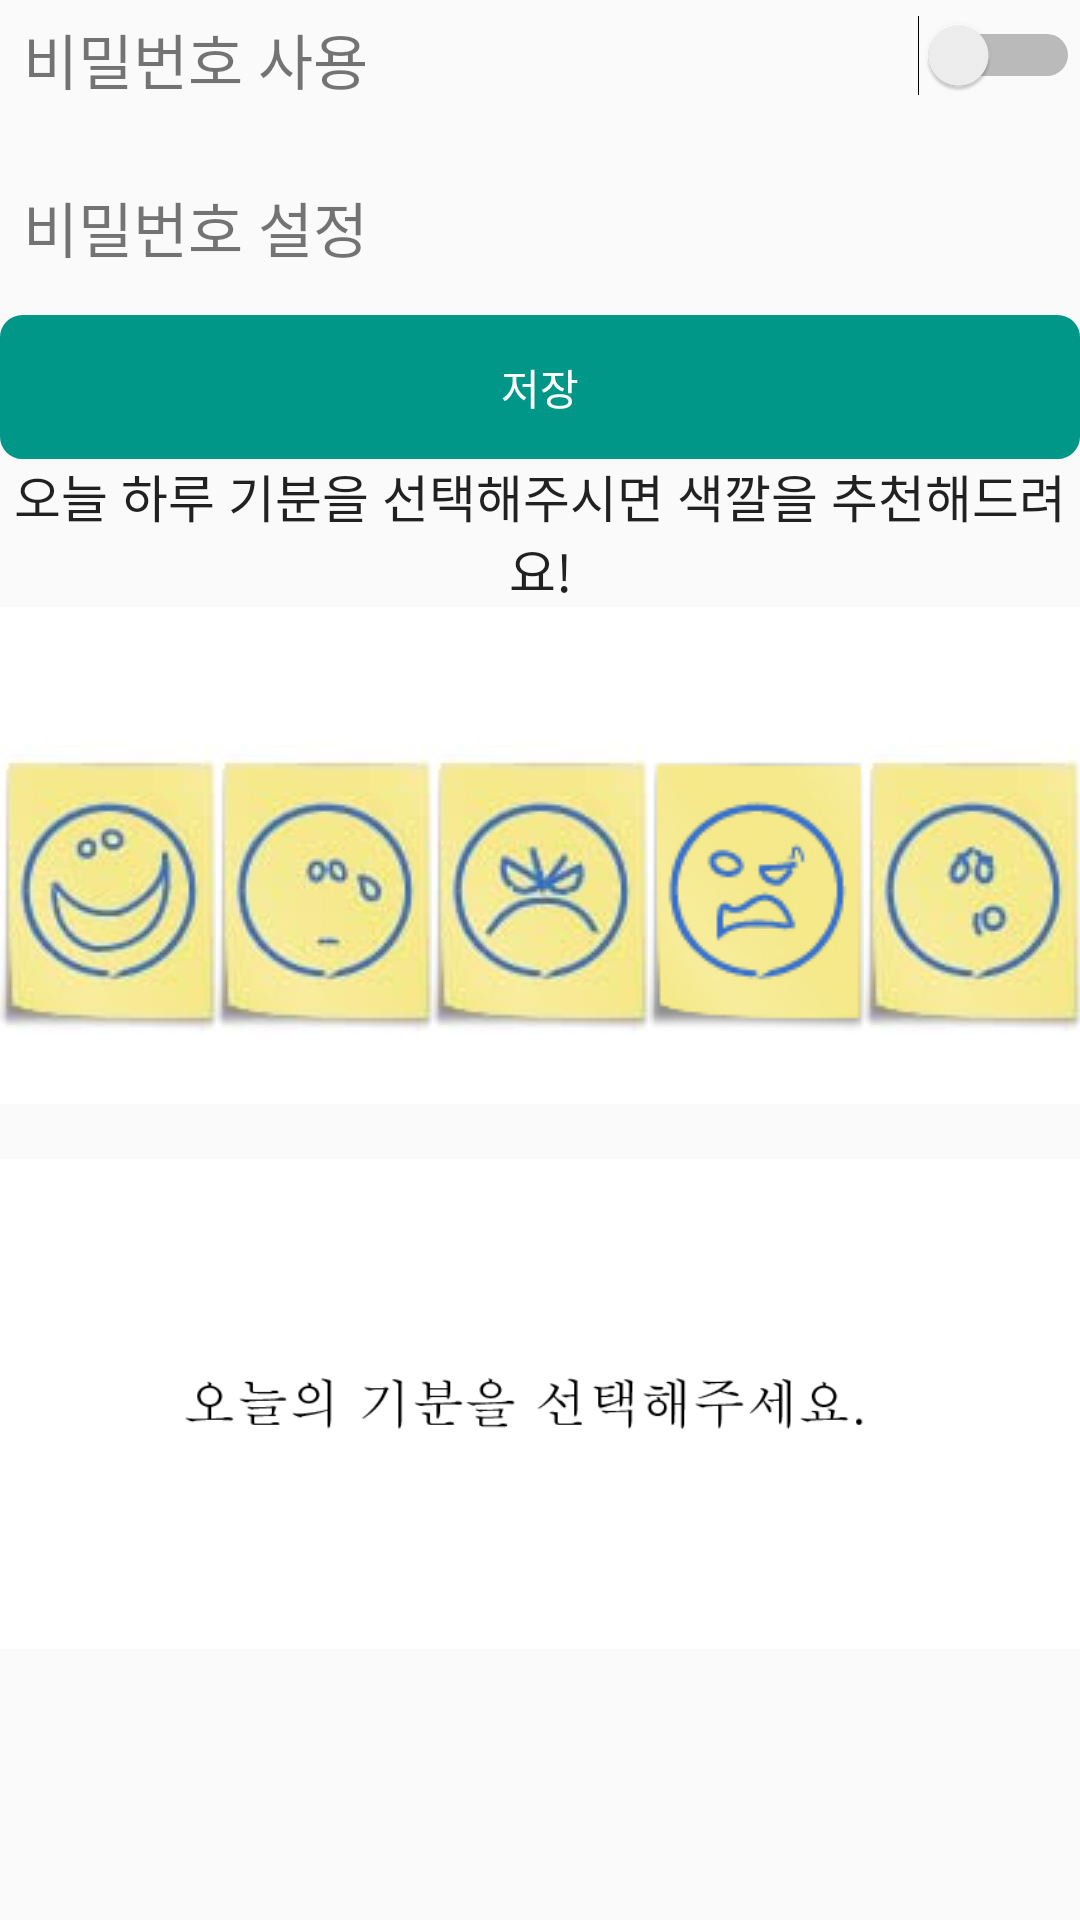

This screen was rendered from an Android layout file. Write that file and the resources it references.
<!-- AndroidManifest.xml: application theme AppTheme -->
<!-- res/layout/tab_setting.xml -->
<?xml version="1.0" encoding="utf-8"?>
<LinearLayout xmlns:android="http://schemas.android.com/apk/res/android"
    xmlns:app="http://schemas.android.com/apk/res-auto"
    android:orientation="vertical" android:layout_width="match_parent"
    android:layout_height="match_parent" >


    <LinearLayout
        android:orientation="horizontal"
        android:layout_width="match_parent"
        android:layout_height="50dp"
        android:layout_marginTop="5dp">

        <TextView
            android:layout_width="100dp"
            android:layout_height="wrap_content"
            android:text="비밀번호 사용"
            android:id="@+id/text_secret"
            android:textSize="20dp"
            android:layout_weight="1"
            android:gravity="center" />

        <Switch
            android:layout_width="200dp"
            android:layout_height="wrap_content"
            android:id="@+id/switch1"
            android:layout_gravity="right"
            android:layout_weight="1"
            android:gravity="center" />
    </LinearLayout>

    <LinearLayout
        android:orientation="horizontal"
        android:layout_width="match_parent"
        android:layout_height="50dp">

        <TextView
            android:layout_width="100dp"
            android:layout_height="wrap_content"
            android:text="비밀번호 설정"
            android:id="@+id/textView"
            android:textSize="20dp"
            android:gravity="center"
            android:layout_weight="1" />

        <EditText
            android:layout_width="200dp"
            android:layout_height="wrap_content"
            android:inputType="textPassword"
            android:ems="10"
            android:id="@+id/secret_editText"
            android:gravity="center"
            android:layout_weight="1"
            android:visibility="invisible" />
    </LinearLayout>
    <Button
        android:layout_width="match_parent"
        android:layout_height="wrap_content"
        android:text="저장"
        android:background="@drawable/btnstyle"
        android:textColor="@color/colorWhite"
        android:id="@+id/secret_save_btn" />

    <LinearLayout
        android:layout_width="match_parent"
        android:layout_height="215dp"
        android:orientation="vertical">

        <TextView
            android:id="@+id/textView2"
            android:layout_width="match_parent"
            android:layout_height="wrap_content"
            android:gravity="center"
            android:text="오늘 하루 기분을 선택해주시면 색깔을 추천해드려요!"
            android:textSize="17dp"
            android:textAppearance="@style/TextAppearance.AppCompat.Headline" />

        <LinearLayout
            android:layout_width="match_parent"
            android:layout_height="191dp"
            android:orientation="horizontal">

            <ImageButton
                android:id="@+id/imageButton6"
                android:layout_width="wrap_content"
                android:layout_height="182dp"
                android:layout_weight="1"
                app:srcCompat="@drawable/joy" />

            <ImageButton
                android:id="@+id/imageButton7"
                android:layout_width="wrap_content"
                android:layout_height="182dp"
                android:layout_weight="1"
                app:srcCompat="@drawable/sad" />

            <ImageButton
                android:id="@+id/imageButton8"
                android:layout_width="wrap_content"
                android:layout_height="182dp"
                android:layout_weight="1"
                app:srcCompat="@drawable/anger" />

            <ImageButton
                android:id="@+id/imageButton9"
                android:layout_width="wrap_content"
                android:layout_height="182dp"
                android:layout_weight="1"
                app:srcCompat="@drawable/disgust" />

            <ImageButton
                android:id="@+id/imageButton10"
                android:layout_width="wrap_content"
                android:layout_height="182dp"
                android:layout_weight="1"
                app:srcCompat="@drawable/peur" />
        </LinearLayout>

    </LinearLayout>
    <LinearLayout
        android:layout_width="match_parent"
        android:layout_height="wrap_content">

        <ImageView
            android:layout_width="match_parent"
            android:layout_height="200dp"
            android:id="@+id/colorView"
            app:srcCompat="@drawable/deview"/>
    </LinearLayout>

</LinearLayout>
<!-- resources referenced by this layout -->
<resources>
  <color name="colorWhite">#fff</color>
  <!-- drawable anger: jpg bitmap (drawable, 25283 bytes) -->
  <!-- drawable btnstyle (drawable) -->
  <?xml version="1.0" encoding="utf-8"?>
  <shape xmlns:android="http://schemas.android.com/apk/res/android"
      android:shape="rectangle" android:padding="10dp">
      <solid android:color="@color/darkgreen"/>
      <corners
          android:bottomRightRadius="5dp"
          android:bottomLeftRadius="5dp"
          android:topLeftRadius="5dp"
          android:topRightRadius="5dp"/>
      <stroke android:width="5dp"
          android:color="@color/darkgreen"
          />
  </shape>
  <!-- drawable deview: jpg bitmap (drawable, 37451 bytes) -->
  <!-- drawable disgust: jpg bitmap (drawable, 26419 bytes) -->
  <!-- drawable joy: jpg bitmap (drawable, 21271 bytes) -->
  <!-- drawable peur: jpg bitmap (drawable, 24172 bytes) -->
  <!-- drawable sad: jpg bitmap (drawable, 23988 bytes) -->
  <style name="AppTheme" parent="Theme.AppCompat.Light.NoActionBar">
          
          <item name="colorPrimary">@color/colorPrimary</item>
          <item name="colorPrimaryDark">@color/colorPrimaryDark</item>
          <item name="colorAccent">@color/colorAccent</item>
      </style>
  <color name="darkgreen">#009688</color>
  <color name="colorPrimary">#BDBDBD</color>
  <color name="colorPrimaryDark">#689F38</color>
  <color name="colorAccent">#CDDC39</color>
</resources>
